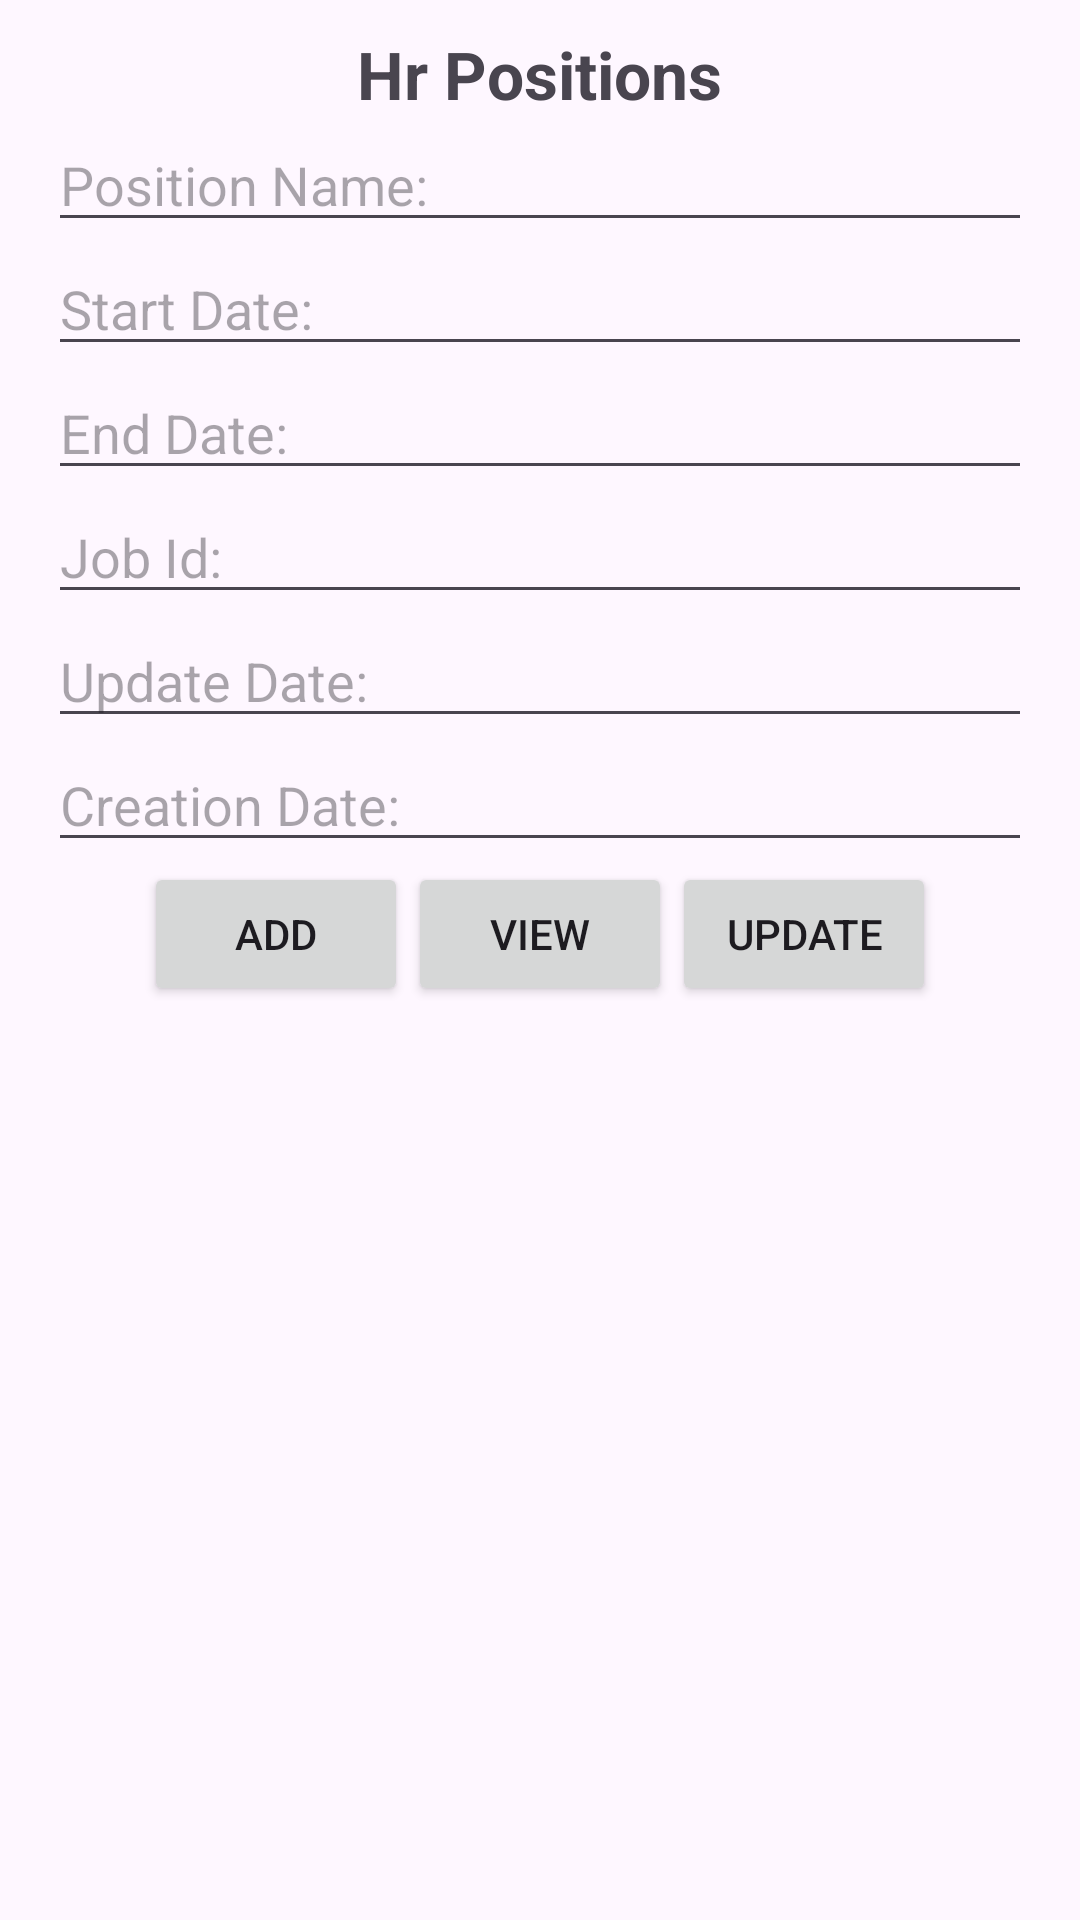

Android layout source for this screen:
<!-- AndroidManifest.xml: application theme Theme.CArParkCustomerDetails -->
<!-- res/layout/activity_hr_positions_main.xml -->
<?xml version="1.0" encoding="utf-8"?>
<LinearLayout xmlns:android="http://schemas.android.com/apk/res/android"
    xmlns:app="http://schemas.android.com/apk/res-auto"
    xmlns:tools="http://schemas.android.com/tools"
    android:layout_width="match_parent"
    android:layout_height="match_parent"
    android:orientation="vertical"
    tools:context="com.cihancelik.CarParkDetails.HR.hrPositions.HrPositionsMainActivity">

    <TextView
        android:layout_width="wrap_content"
        android:layout_height="wrap_content"
        android:layout_gravity="center_horizontal"
        android:layout_marginTop="10dp"
        android:gravity="center"
        android:text="Hr Positions"
        android:textSize="22sp"
        android:textStyle="bold" />

    <EditText
        android:id="@+id/hrPositionNameTv"
        android:layout_width="match_parent"
        android:layout_height="wrap_content"
        android:layout_marginStart="16dp"
        android:layout_marginEnd="16dp"
        android:hint="Position Name: " />

    <EditText
        android:id="@+id/hrPositionStartDateTv"
        android:layout_width="match_parent"
        android:layout_height="wrap_content"
        android:layout_marginStart="16dp"
        android:layout_marginEnd="16dp"
        android:hint="Start Date: " />

    <EditText
        android:id="@+id/hrPositionEndDateTv"
        android:layout_width="match_parent"
        android:layout_height="wrap_content"
        android:layout_marginStart="16dp"
        android:layout_marginEnd="16dp"
        android:hint="End Date: " />

    <EditText
        android:id="@+id/hrPositionJobIdTv"
        android:layout_width="match_parent"
        android:layout_height="wrap_content"
        android:layout_marginStart="16dp"
        android:layout_marginEnd="16dp"
        android:hint="Job Id: " />

    <EditText
        android:id="@+id/hrPositionUpdateDateTv"
        android:layout_width="match_parent"
        android:layout_height="wrap_content"
        android:layout_marginStart="16dp"
        android:layout_marginEnd="16dp"
        android:hint="Update Date: " />

    <EditText
        android:id="@+id/hrPositionCreationDateTv"
        android:layout_width="match_parent"
        android:layout_height="wrap_content"
        android:layout_marginStart="16dp"
        android:layout_marginEnd="16dp"
        android:hint="Creation Date: " />

    <LinearLayout
        android:layout_width="match_parent"
        android:layout_height="wrap_content"
        android:gravity="center">

        <Button
            android:id="@+id/hrPositionAddBtn"
            android:layout_width="wrap_content"
            android:layout_height="wrap_content"
            android:text="Add" />

        <Button
            android:id="@+id/hrPositionViewBtn"
            android:layout_width="wrap_content"
            android:layout_height="wrap_content"
            android:text="View" />

        <Button
            android:id="@+id/hrPositionUpdateBtn"
            android:layout_width="wrap_content"
            android:layout_height="wrap_content"
            android:text="Update" />
    </LinearLayout>

</LinearLayout>
<!-- resources referenced by this layout -->
<resources>
  <style name="Theme.CArParkCustomerDetails" parent="Base.Theme.CArParkCustomerDetails" />
  <style name="Base.Theme.CArParkCustomerDetails" parent="Theme.Material3.DayNight.NoActionBar">
          
          
      </style>
</resources>
